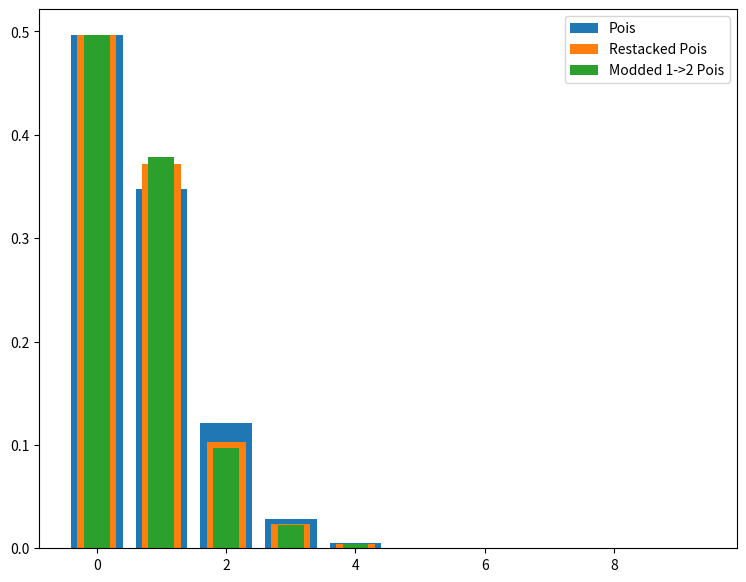

Write the Python code that produced this figure.
import matplotlib.pyplot as plt
import numpy as np
import math

fig = plt.figure(figsize=[9, 7])
x_range = range(10)

def poisson(x, lam):
    return ((lam ** x) * np.exp(-1 * lam)) / math.gamma(x + 1)

def restacked_poisson(x, lam):
    if (x < 1):
        return poisson(x, lam)
    if (x == 1):
        return poisson(x, lam) + 0.2 * poisson(x + 1, lam)
    else:
        return 0.8 * poisson(x, lam) + 0.2 * poisson(x + 1, lam)

def modded_1to2_poisson(x, lam):
    if (x < 1):
        return poisson(x, lam)
    if (x == 1):
        return poisson(x, lam) + 0.2 * (1 - poisson(0, lam) - poisson(1, lam))
    else:
        return 0.8 * poisson(x, lam)

avg = 0.7
poisson_line = plt.bar(x_range, [poisson(i, avg) for i in x_range], label="Pois")
modded_poisson_line = plt.bar(x_range, [restacked_poisson(i, avg) for i in x_range], width=0.6, label="Restacked Pois")
markov_line = plt.bar(x_range, [modded_1to2_poisson(i, avg) for i in x_range], width=0.4, label="Modded 1->2 Pois")

ax = plt.gca()
plt.legend()
plt.savefig("plot_poisson_mod_formula.png")
plt.show()
